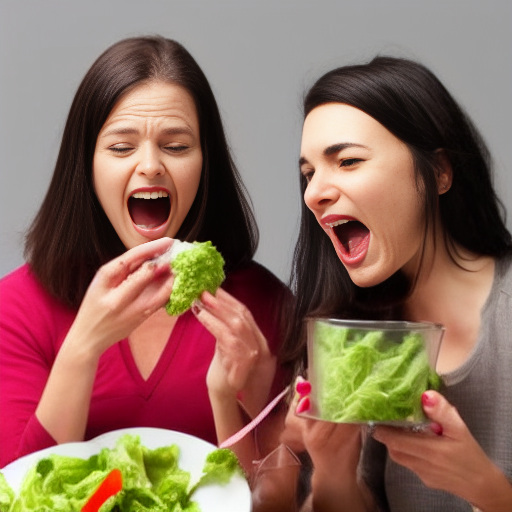
Generation parameters embedded in this image by AUTOMATIC1111 Stable Diffusion web UI or a fork of it (Forge, ...) (PNG 'parameters' text chunk):
women hysterical about salads
Steps: 40, Sampler: Euler a, CFG scale: 7, Seed: 1938515199, Size: 512x512